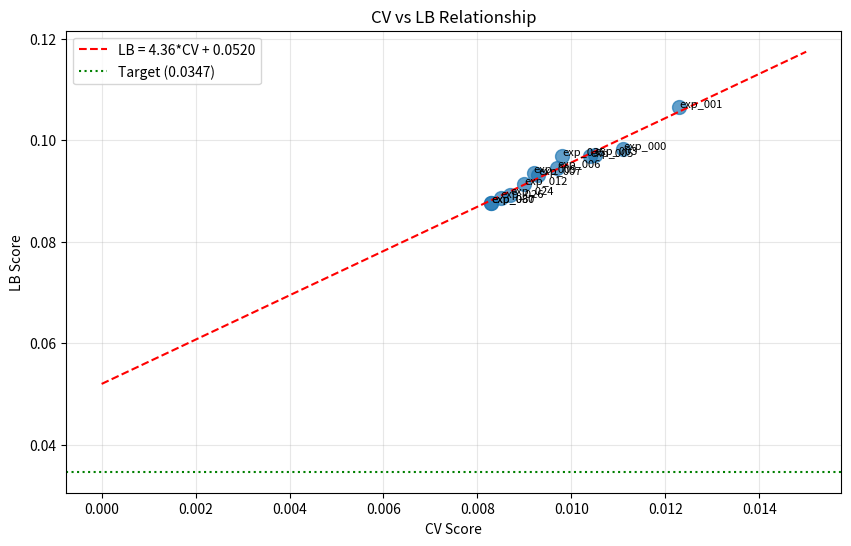

Write the Python code that produced this figure. (Note: this script raises an exception after producing the figure.)
import pandas as pd
import numpy as np
import matplotlib.pyplot as plt
from scipy import stats

# Submission history with CV and LB scores
submissions = [
    {'exp': 'exp_000', 'cv': 0.0111, 'lb': 0.0982},
    {'exp': 'exp_001', 'cv': 0.0123, 'lb': 0.1065},
    {'exp': 'exp_003', 'cv': 0.0105, 'lb': 0.0972},
    {'exp': 'exp_005', 'cv': 0.0104, 'lb': 0.0969},
    {'exp': 'exp_006', 'cv': 0.0097, 'lb': 0.0946},
    {'exp': 'exp_007', 'cv': 0.0093, 'lb': 0.0932},
    {'exp': 'exp_009', 'cv': 0.0092, 'lb': 0.0936},
    {'exp': 'exp_012', 'cv': 0.0090, 'lb': 0.0913},
    {'exp': 'exp_024', 'cv': 0.0087, 'lb': 0.0893},
    {'exp': 'exp_026', 'cv': 0.0085, 'lb': 0.0887},
    {'exp': 'exp_030', 'cv': 0.0083, 'lb': 0.0877},
    {'exp': 'exp_035', 'cv': 0.0098, 'lb': 0.0970},
    {'exp': 'exp_067', 'cv': 0.0083, 'lb': 0.0877},
]

df = pd.DataFrame(submissions)
print('Submission History:')
print(df.to_string(index=False))
print(f'\nBest CV: {df["cv"].min():.4f} ({df.loc[df["cv"].idxmin(), "exp"]})')
print(f'Best LB: {df["lb"].min():.4f} ({df.loc[df["lb"].idxmin(), "exp"]})')
print(f'Target: 0.0347')

# CV-LB Relationship Analysis
slope, intercept, r_value, p_value, std_err = stats.linregress(df['cv'], df['lb'])

print('CV-LB Linear Regression:')
print(f'  LB = {slope:.4f} * CV + {intercept:.4f}')
print(f'  R² = {r_value**2:.4f}')
print(f'  Intercept = {intercept:.4f}')
print(f'\nTarget Analysis:')
print(f'  Target LB: 0.0347')
print(f'  Required CV: (0.0347 - {intercept:.4f}) / {slope:.4f} = {(0.0347 - intercept) / slope:.4f}')
print(f'\nCRITICAL: Intercept ({intercept:.4f}) > Target (0.0347)?', intercept > 0.0347)

# Plot
plt.figure(figsize=(10, 6))
plt.scatter(df['cv'], df['lb'], s=100, alpha=0.7)
for i, row in df.iterrows():
    plt.annotate(row['exp'], (row['cv'], row['lb']), fontsize=8)

cv_range = np.linspace(0, 0.015, 100)
plt.plot(cv_range, slope * cv_range + intercept, 'r--', label=f'LB = {slope:.2f}*CV + {intercept:.4f}')
plt.axhline(y=0.0347, color='g', linestyle=':', label='Target (0.0347)')
plt.xlabel('CV Score')
plt.ylabel('LB Score')
plt.title('CV vs LB Relationship')
plt.legend()
plt.grid(True, alpha=0.3)
plt.savefig('/home/<user>/exploration/cv_lb_relationship.png', dpi=100, bbox_inches='tight')
plt.show()

# Key Insights from Public Kernels
print('='*70)
print('KEY INSIGHTS FROM TOP PUBLIC KERNELS')
print('='*70)

print('''
1. MIXALL KERNEL (9 votes) - Uses GroupKFold(5) instead of Leave-One-Out
   - Faster runtime (2m 15s)
   - Uses MLP + XGBoost + RF + LightGBM ensemble
   - Adaptive weights based on validation MSE
   - DIFFERENT CV scheme may have DIFFERENT CV-LB relationship!

2. BEST-WORK-HERE KERNEL (6 votes) - Advanced techniques:
   - Non-linear mixture features: A*(1-r) + B*r + 0.05*A*B*r*(1-r)
   - Squeeze-and-Excitation (SE) blocks in neural network
   - CatBoost + XGBoost + LightGBM + Neural Network ensemble
   - Adaptive ensemble weighting based on validation MSE
   - Probability normalization (predictions sum to 1)
   - BUT: Probability normalization HURT our CV in exp_074!

3. SYSTEM MALFUNCTION V1 (29 votes) - Standard approach:
   - Uses official Leave-One-Out CV
   - Spange descriptors
   - MLP with standard architecture

4. ARRHENIUS KINETICS + TTA (40 votes) - Score 0.09831:
   - Arrhenius kinetics features (1/T, ln(t))
   - Test Time Augmentation for mixtures
   - We already use these techniques!
''')

print('='*70)
print('UNEXPLORED APPROACHES')
print('='*70)
print('''
1. GroupKFold(5) CV instead of Leave-One-Out
   - May have different CV-LB relationship
   - Faster to iterate
   - Used by mixall kernel

2. Non-linear mixture features: A*(1-r) + B*r + 0.05*A*B*r*(1-r)
   - Captures non-linear solvent interactions
   - Used by best-work-here kernel
   - NOT tried in our experiments!

3. CatBoost + XGBoost approach (exp_049 had CV=0.008092 but failed submission)
   - Better CV than best LB model
   - Submission format issue was fixed in exp_067
   - Worth retrying with correct format

4. Squeeze-and-Excitation blocks in neural network
   - Feature recalibration mechanism
   - Used by best-work-here kernel
''')

# Analysis: What would it take to reach target?
print('='*70)
print('PATH TO TARGET ANALYSIS')
print('='*70)

print(f'''
Current Best:
  - CV: 0.0083 (exp_030, exp_067)
  - LB: 0.0877 (exp_030, exp_067)
  - Target: 0.0347
  - Gap: {0.0877 - 0.0347:.4f} ({(0.0877 - 0.0347) / 0.0347 * 100:.1f}% above target)

CV-LB Relationship:
  - LB = {slope:.4f} * CV + {intercept:.4f}
  - Intercept ({intercept:.4f}) is HIGHER than target (0.0347)
  - This means: Even with CV=0, expected LB = {intercept:.4f} > 0.0347

Mathematical Reality:
  - Required CV to hit target: (0.0347 - {intercept:.4f}) / {slope:.4f} = {(0.0347 - intercept) / slope:.4f}
  - NEGATIVE CV is IMPOSSIBLE
  - Standard CV optimization CANNOT reach target!

Possible Solutions:
  1. CHANGE THE CV-LB RELATIONSHIP (reduce intercept)
     - Try GroupKFold(5) CV (mixall kernel approach)
     - Try fundamentally different model architecture
     - Try non-linear mixture features
  
  2. FIND AN APPROACH THAT BREAKS THE PATTERN
     - CatBoost + XGBoost (exp_049 had best CV but failed submission)
     - GNN benchmark achieved 0.0039 MSE - proves target is reachable!

  3. STUDY WHAT TOP COMPETITORS DO
     - They've solved this problem
     - Their approaches may not be public
''')

print('\n' + '='*70)
print('RECOMMENDED NEXT STEPS (Priority Order)')
print('='*70)
print('''
1. [HIGH] Try GroupKFold(5) CV approach from mixall kernel
   - Different CV scheme may have different CV-LB relationship
   - Fast to iterate (2m runtime)
   - Uses ensemble of MLP + XGBoost + RF + LightGBM

2. [HIGH] Add non-linear mixture features to best model
   - A*(1-r) + B*r + 0.05*A*B*r*(1-r)
   - May improve full data performance
   - Used by best-work-here kernel

3. [MEDIUM] Retry CatBoost + XGBoost with correct submission format
   - exp_049 had CV=0.008092 (better than best LB model)
   - Submission format issue was fixed in exp_067

4. [LOW] Try Squeeze-and-Excitation blocks in neural network
   - Feature recalibration mechanism
   - May help with feature importance
''')